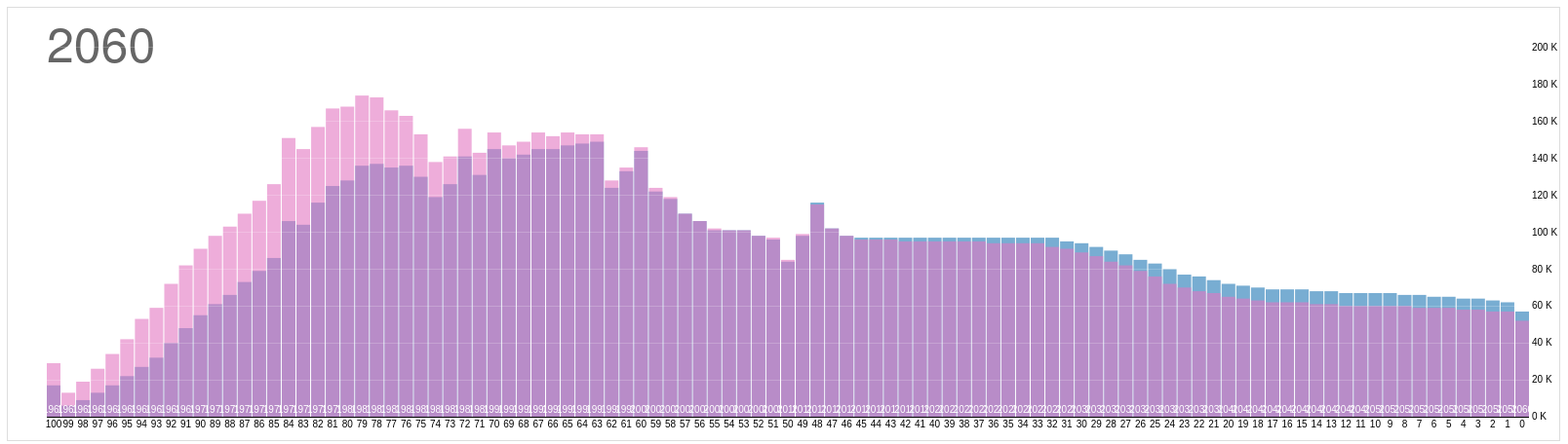
D3 v3 page, settled after 480 driven frames (8 s of simulated time); the page loaded 1 data file(s).



var margin = {top: 20, right: 40, bottom: 20, left: 40},
    width = 1600 - margin.left - margin.right,
    height = 440 - margin.top - margin.bottom,
    barWidth = Math.floor(width / 101) - 1;

var x = d3.scale.linear()
    .range([barWidth / 2, width - barWidth / 2]);

var y = d3.scale.linear()
    .range([height, 0]);

var yAxis = d3.svg.axis()
    .scale(y)
    .orient("right")
    .tickSize(-width)
    .tickFormat(function(d) { return Math.round(d) + " K"; });

// An SVG element with a bottom-right origin.
var svg = d3.select("#svg").append("svg")
  .attr("width", width + margin.left + margin.right)
  .attr("height", height + margin.top + margin.bottom)
  .append("g")
  .attr("transform", "translate(" + margin.left + "," + margin.top + ")");

// A sliding container to hold the bars by birthyear.
var birthyears = svg.append("g")
    .attr("class", "birthyears");

// A label for the current year.
var title = svg.append("text")
    .attr("class", "title")
    .attr("dy", ".71em")
    .text(2060);

d3.csv("population-estimate-future.csv", function(error, data) {

  // Convert strings to numbers.
  data.forEach(function(d) {
    d.people = +d.people;
    d.year = +d.year;
    d.age = +d.age;
  });

  // Compute the extent of the data set in age and years.
  var age1 = d3.max(data, function(d) { return d.age; }),
      year0 = d3.min(data, function(d) { return d.year; }),
      year1 = d3.max(data, function(d) { return d.year; }),
      year = year1;

  // Update the scale domains.
  x.domain([year1 -age1, year1]);
  y.domain([0, d3.max(data, function(d) { return d.people; })]);

  // Produce a map from year and birthyear to [male, female].
  data = d3.nest()
    .key(function(d) { return d.year; })
    .key(function(d) { return d.year - d.age; })
    .rollup(function(v) { return v.map(function(d) { return d.people; }); })
    .map(data);

  // Add an axis to show the population values.
  svg.append("g")
    .attr("class", "y axis")
    .attr("transform", "translate(" + width + ",0)")
    .call(yAxis)
    .selectAll("g")
    .filter(function(value) { return !value; })
    .classed("major", true);

  // Add labeled rects for each birthyear (so that no enter or exit is required).
  var birthyear = birthyears.selectAll(".birthyear")
    .data(d3.range(year0 - age1, year1 + 1, 1))
    .enter().append("g")
    .attr("class", "birthyear")
    .attr("transform", function(birthyear) { return "translate(" + x(birthyear) + ",0)"; });

  birthyear.selectAll("rect")
    .data(function(birthyear) { return data[year][birthyear] || [0, 0]; })
    .enter().append("rect")
    .attr("x", -barWidth / 2)
    .attr("width", barWidth)
    .attr("y", y)
    .attr("height", function(value) { return height - y(value); });

  // Add labels to show birthyear.
  birthyear.append("text")
    .attr("y", height - 4)
    .text(function(birthyear) { return birthyear; });

  // Add labels to show age (separate; not animated).
  svg.selectAll(".age")
    .data(d3.range(0, age1 + 1, 1))
    .enter().append("text")
    .attr("class", "age")
    .attr("x", function(age) { return x(year - age); })
    .attr("y", height + 4)
    .attr("dy", ".71em")
    .text(function(age) { return age; });

  // Allow the arrow keys to change the displayed year.
  window.focus();
  d3.select(window).on("keydown", function() {
    switch (d3.event.keyCode) {
      case 37: year = Math.max(year0, year - 1); break;
      case 39: year = Math.min(year1, year + 1); break;
    }
    update();
  });

  function update() {
    if (!(year in data)) return;
    title.text(year);

    birthyears.transition()
      .duration(750)
      .attr("transform", "translate(" + (x(year1) - x(year)) + ",0)");

    birthyear.selectAll("rect")
      .data(function(birthyear) { return data[year][birthyear] || [0, 0]; })
      .transition()
      .duration(750)
      .attr("y", y)
      .attr("height", function(value) { return height - y(value); });
  }
});



### data: population-estimate-future.csv
year, age, sex, people
2012, 0, 1, 116
2012, 1, 1, 102
2012, 2, 1, 88
2012, 3, 1, 102
2012, 4, 1, 104
2012, 5, 1, 108
2012, 6, 1, 108
2012, 7, 1, 109
2012, 8, 1, 115
2012, 9, 1, 119
2012, 10, 1, 129
2012, 11, 1, 134
2012, 12, 1, 160
2012, 13, 1, 148
2012, 14, 1, 139
2012, 15, 1, 168
2012, 16, 1, 168
2012, 17, 1, 168
2012, 18, 1, 167
2012, 19, 1, 169
2012, 20, 1, 166
2012, 21, 1, 165
2012, 22, 1, 174
2012, 23, 1, 160
2012, 24, 1, 175
2012, 25, 1, 158
2012, 26, 1, 153
2012, 27, 1, 171
2012, 28, 1, 185
2012, 29, 1, 190
2012, 30, 1, 200
2012, 31, 1, 205
2012, 32, 1, 202
2012, 33, 1, 207
2012, 34, 1, 201
2012, 35, 1, 191
2012, 36, 1, 208
2012, 37, 1, 179
2012, 38, 1, 176
2012, 39, 1, 176
2012, 40, 1, 175
2012, 41, 1, 181
2012, 42, 1, 186
2012, 43, 1, 186
2012, 44, 1, 186
2012, 45, 1, 178
2012, 46, 1, 189
2012, 47, 1, 187
2012, 48, 1, 190
2012, 49, 1, 192
2012, 50, 1, 189
2012, 51, 1, 185
2012, 52, 1, 183
2012, 53, 1, 180
2012, 54, 1, 174
2012, 55, 1, 165
2012, 56, 1, 170
2012, 57, 1, 165
2012, 58, 1, 155
2012, 59, 1, 149
... 9,838 more rows